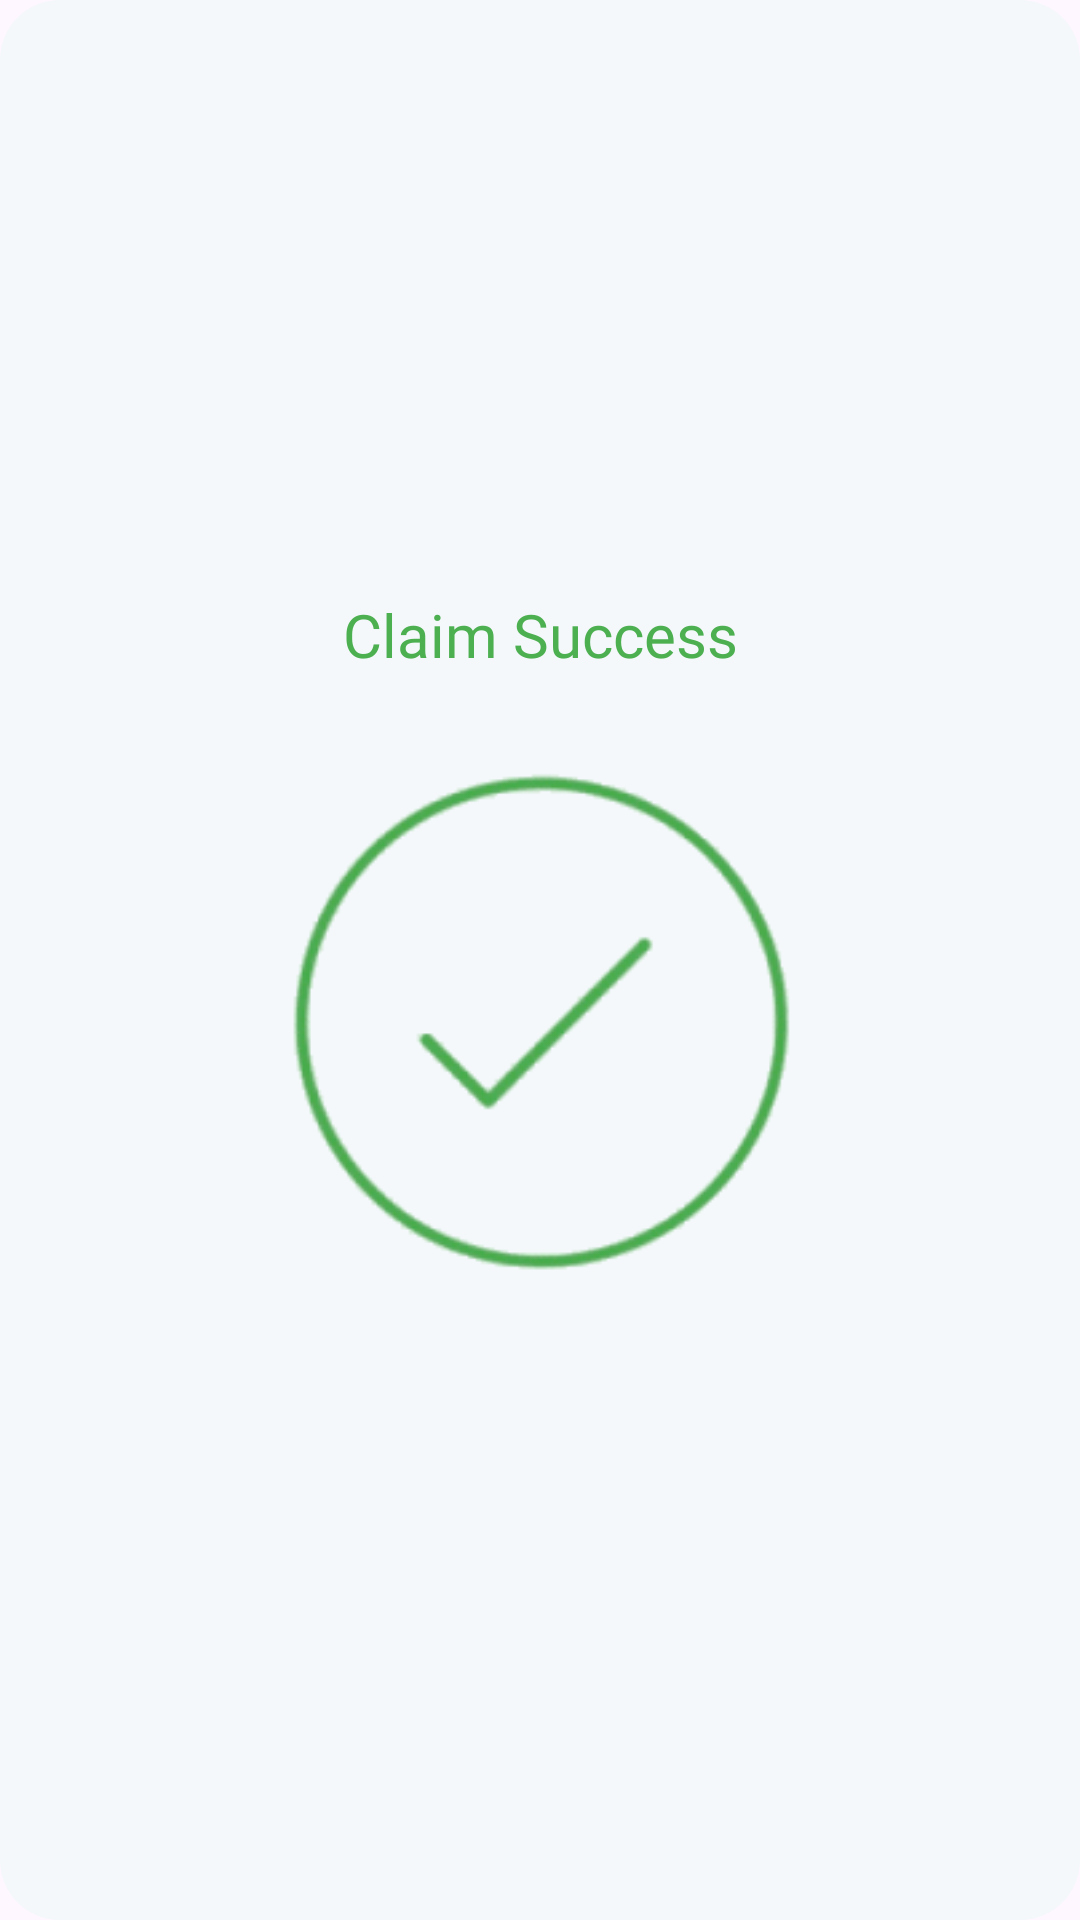

Produce the Android XML layout that renders to this screen, including the resource entries it uses.
<!-- AndroidManifest.xml: application theme Theme.Ptmgeotagging -->
<!-- res/layout/dialog_claim_success.xml -->
<?xml version="1.0" encoding="utf-8"?>
<LinearLayout xmlns:android="http://schemas.android.com/apk/res/android"
    xmlns:app="http://schemas.android.com/apk/res-auto"
    android:layout_width="match_parent"
    android:layout_height="wrap_content"
    android:background="@drawable/dialog_background"
    android:gravity="center"
    android:orientation="vertical"
    android:paddingHorizontal="16dp"
    android:paddingStart="16dp"
    android:paddingTop="16dp"
    android:paddingEnd="16dp"
    android:paddingBottom="16dp">

    <TextView
        android:id="@+id/textView27"
        android:layout_width="match_parent"
        android:layout_height="wrap_content"
        android:layout_gravity="center"
        android:fontFamily="@font/roboto_mono_bold"
        android:text="Claim Success"
        android:textAlignment="center"
        android:textColor="#4CAF50"
        android:textSize="20sp" />

    <ImageView
        android:id="@+id/imageViewClaimSuccess"
        android:layout_width="180dp"
        android:layout_height="wrap_content"
        android:layout_gravity="center"
        android:layout_marginTop="16dp"
        app:srcCompat="@drawable/check" />
</LinearLayout>
<!-- resources referenced by this layout -->
<resources>
  <!-- drawable check: gif bitmap (drawable, 168658 bytes) -->
  <!-- drawable dialog_background (drawable) -->
  <?xml version="1.0" encoding="utf-8"?>
  <shape xmlns:android="http://schemas.android.com/apk/res/android">
  
      <solid
          android:color="#f4f8fb"/>
  
      <corners
          android:topLeftRadius="20dp"
          android:topRightRadius="20dp"
          android:bottomRightRadius="20dp"
          android:bottomLeftRadius="20dp"
          />
      <padding
          android:left="10dp"
          android:right="10dp"
          android:top="10dp"
          android:bottom="10dp"/>
  
  </shape>
  <style name="Theme.Ptmgeotagging" parent="Base.Theme.Ptmgeotagging" />
  <style name="Base.Theme.Ptmgeotagging" parent="Theme.Material3.DayNight.NoActionBar">
          
          
      </style>
</resources>
